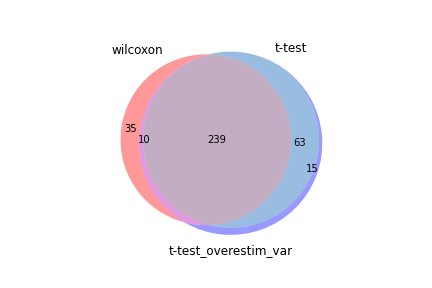

The table this chart was drawn from, first rows:
wilcoxon, t-test, t-test_overestim_var
Ly6c2, Chchd10, Chchd10
Gzma, Ly6c2, Ly6c2
Chchd10, Gzma, Gzma
Vim, Klrg1, Klrg1
Lat, Ass1, Ass1
Rps17, Esm1, Esm1
Klrg1, Vim, Vim
Ass1, Arl4c, Arl4c
Plac8, Lat, Lat
Ptma, Hsph1, Hsph1
Arl4c, Klf2, Klf2
Hsph1, Hspa8, Hspa8
Cmtm7, Rpl7a, Eif5a
Rpl7a, Eif5a, Rpl7a
Rpl22l1, Cmtm7, Cmtm7
Hsp90aa1, Ptma, Ptma
Tagln2, Hsp90aa1, Hsp90aa1
Hspa8, Rps17, Rps17
Esm1, Plac8, Plac8
Klf2, Runx3, Runx3
Eif5a, Rpl31, Rpl31
H2az1, Rpl41, Rpl41
Dynll1, Gzmk, Hmgb2
Runx3, Hmgb2, Gzmk
Rpl31, Cdca3, Cdca3
Hsp90b1, H2-Q10, H2-Q10
Gapdh, Ccnb2, Ccnb2
Manf, Hsp90b1, Hsp90b1
Hmgb2, Hmgb1, Hmgb1
Rpl41, Rpl22l1, Rpl22l1
Rasgrp2, Tagln2, Tagln2
H2-Q10, Mt3, H2az1
Hmgb1, Rasgrp2, Rasgrp2
Cdca3, H2az1, Mt3
Rps27a, Hopx, Pdia3
Txn1, Pdia3, Hopx
Gzmk, Dynll1, Bsg
Anxa1, Bsg, Dynll1
Hopx, Fabp5, Fabp5
Ccnb2, Anxa1, Manf
Anp32e, Manf, Anxa1
Eef1d, Fam129b, Fam129b
Bsg, Birc5, Birc5
Hsp90ab1, Plin3, Plin3
Chchd2, Glipr2, Glipr2
Ppia, Ccnd3, Ccnd3
Ctla2a, Rcn3, Ctla2a
Fabp5, Emp1, Emp1
Pdia3, Ctla2a, Rcn3
Glipr2, Mt2, Mt2
Birc5, Hsp90ab1, Hsp90ab1
Cks1b, Gapdh, Pycard
Ccnd3, Pycard, Gapdh
Gzmb, Rps27a, Rps27a
Eef1g, Scd2, Eef1g
Rps20, Fos, Fos
Ccr5, Idh2, Scd2
Dnaja1, Eef1g, Cks1b
Mt3, Cks1b, Idh2
Pdia6, Cenpf, Cenpf
... 267 more rows
